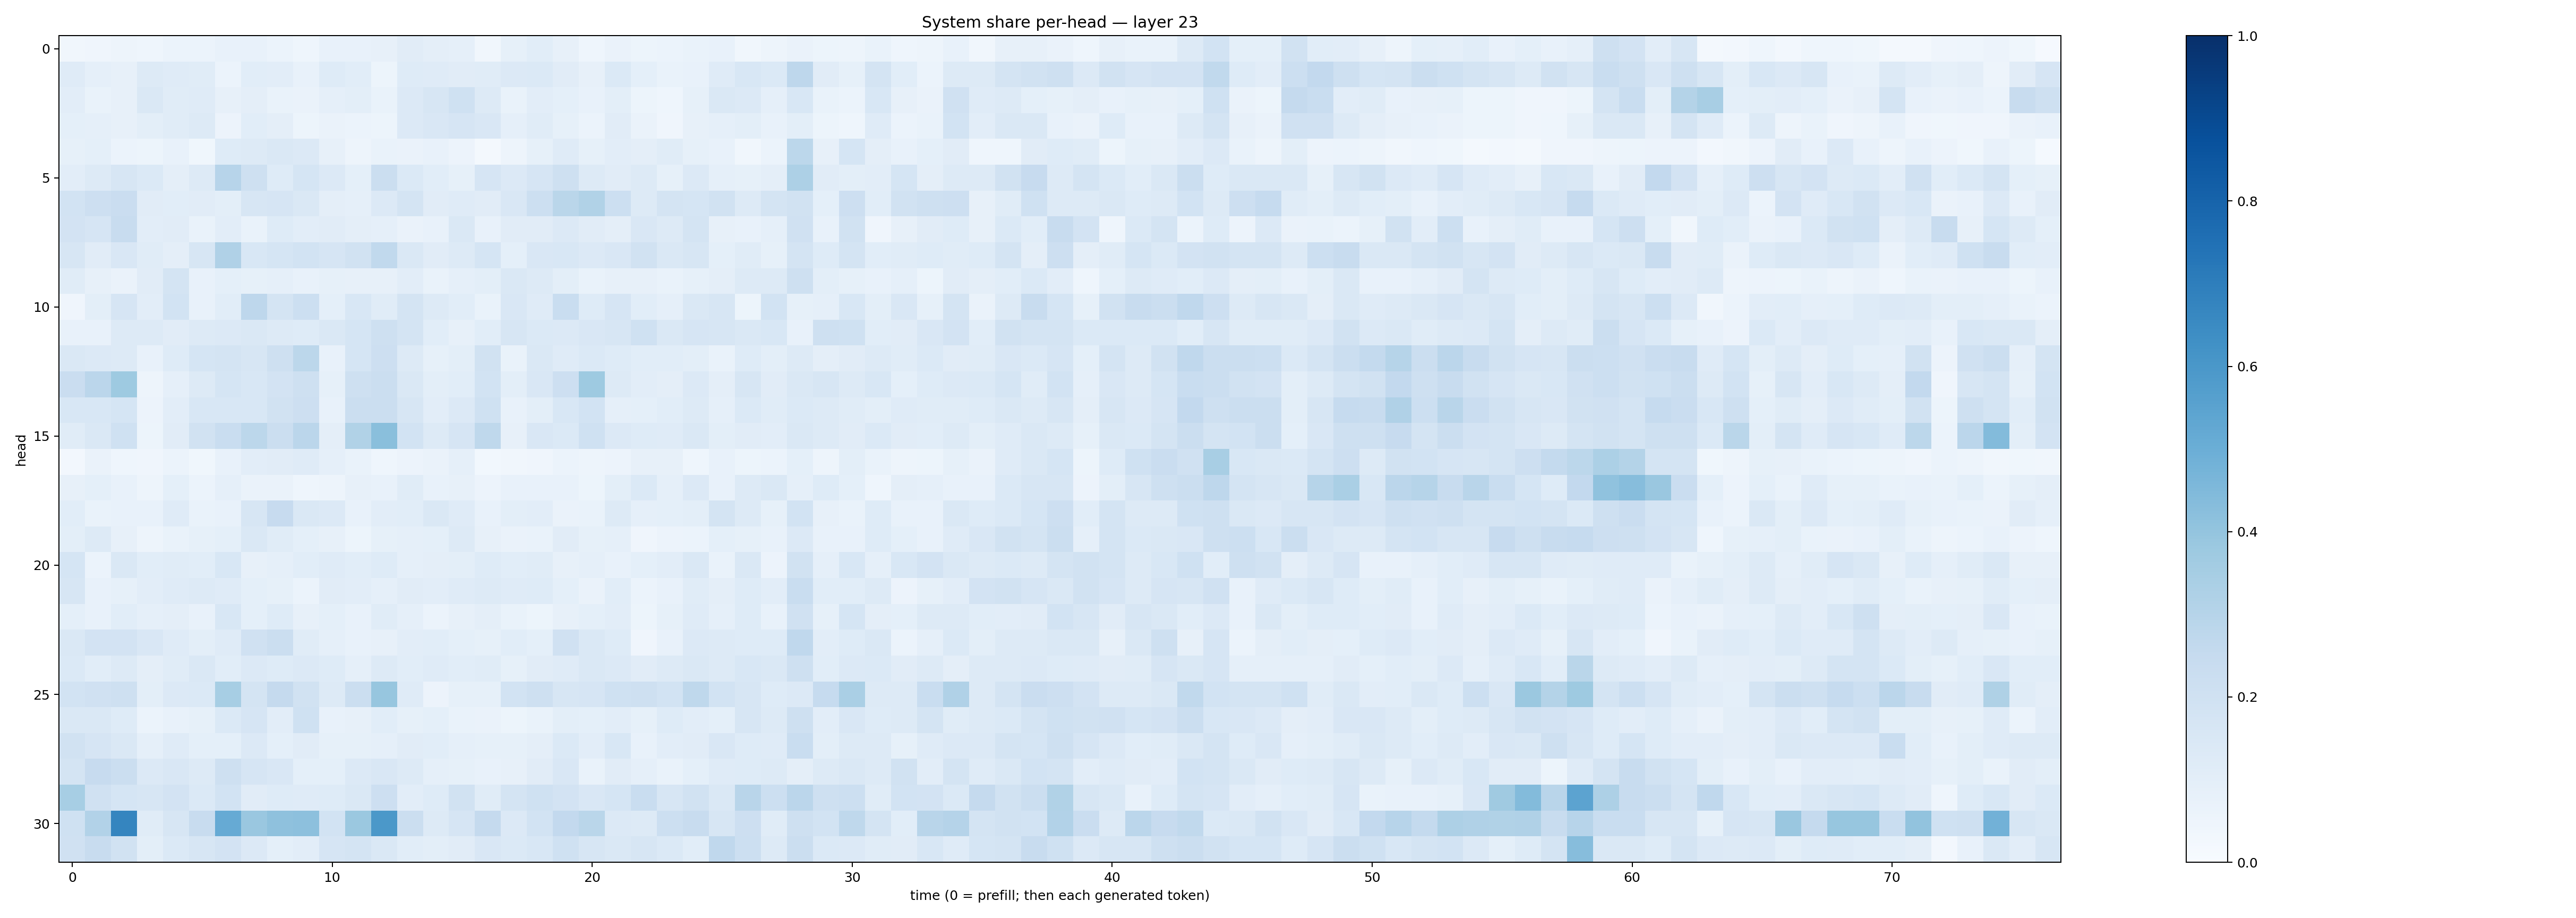

Source data for this figure (header and first rows):
0.033296265, 0.042226486, 0.047346238, 0.045888506, 0.058970083, 0.061662823, 0.0765281, 0.077636816, 0.06055813, 0.043975104, 0.07737577, 0.07586656, 0.0788146, 0.1107117, 0.09626087, 0.086449414, 0.03372657, 0.08307374, 0.109360196, 0.07885536, 0.04523042, 0.06427994, 0.050788116, 0.059340905
0.1207, 0.08933, 0.07951, 0.1259, 0.1191, 0.1149, 0.06137, 0.1061, 0.1051, 0.07309, 0.1221, 0.1067, 0.05267, 0.1218, 0.1203, 0.1117, 0.1171, 0.1338, 0.1391, 0.1127, 0.07987, 0.1402, 0.09122, 0.06713
0.1024, 0.06843, 0.08033, 0.1416, 0.1159, 0.1179, 0.08076, 0.09712, 0.06824, 0.06362, 0.08966, 0.1003, 0.06996, 0.1344, 0.158, 0.2008, 0.131, 0.06806, 0.1042, 0.09033, 0.07559, 0.1011, 0.05142, 0.0454
0.09127, 0.08634, 0.07946, 0.1004, 0.116, 0.1269, 0.0559, 0.1074, 0.09644, 0.0544, 0.06522, 0.05995, 0.05241, 0.1348, 0.1523, 0.1643, 0.1508, 0.08673, 0.1147, 0.08271, 0.05874, 0.112, 0.06304, 0.04256
0.08341, 0.09291, 0.06163, 0.05389, 0.07251, 0.03858, 0.1248, 0.1274, 0.1467, 0.1367, 0.08139, 0.0477, 0.06804, 0.06291, 0.07061, 0.05556, 0.02204, 0.04721, 0.08477, 0.1206, 0.08524, 0.1029, 0.09725, 0.1152
0.1052, 0.1276, 0.1578, 0.1398, 0.0963, 0.1252, 0.2932, 0.2031, 0.1238, 0.168, 0.1331, 0.09009, 0.2216, 0.1394, 0.1065, 0.08494, 0.1664, 0.1363, 0.1679, 0.2103, 0.1306, 0.1109, 0.1285, 0.08332
0.1842, 0.2127, 0.2278, 0.1095, 0.1056, 0.1125, 0.1012, 0.1573, 0.1675, 0.1454, 0.09708, 0.08615, 0.1342, 0.1749, 0.1128, 0.1192, 0.1111, 0.1519, 0.2164, 0.2877, 0.3143, 0.2183, 0.1261, 0.178
0.1807, 0.1657, 0.2345, 0.1017, 0.1132, 0.06873, 0.1042, 0.06886, 0.1242, 0.1024, 0.113, 0.09679, 0.08669, 0.06351, 0.07605, 0.147, 0.07604, 0.1096, 0.111, 0.1363, 0.1097, 0.0952, 0.1506, 0.1312
0.1587, 0.1102, 0.1514, 0.1151, 0.09719, 0.157, 0.3197, 0.1552, 0.1713, 0.1863, 0.1653, 0.1894, 0.2636, 0.1432, 0.1104, 0.1306, 0.1686, 0.09017, 0.1487, 0.1544, 0.1357, 0.151, 0.1904, 0.142
0.1172, 0.07971, 0.06399, 0.1114, 0.1754, 0.07505, 0.09162, 0.08565, 0.08742, 0.07619, 0.08333, 0.0818, 0.0808, 0.1044, 0.07002, 0.08613, 0.1, 0.1458, 0.1258, 0.1001, 0.0665, 0.07823, 0.07903, 0.06926
0.04196, 0.1011, 0.1641, 0.1043, 0.1841, 0.07209, 0.1074, 0.2755, 0.176, 0.2183, 0.09245, 0.1526, 0.1166, 0.1736, 0.1315, 0.1071, 0.06776, 0.1517, 0.1198, 0.2327, 0.125, 0.1678, 0.106, 0.08905
0.07688, 0.07173, 0.1289, 0.1287, 0.1126, 0.1266, 0.1331, 0.1483, 0.1253, 0.125, 0.1452, 0.17, 0.2038, 0.1745, 0.1094, 0.08051, 0.109, 0.1609, 0.1369, 0.1334, 0.1506, 0.1619, 0.2018, 0.1458
0.145, 0.1344, 0.1306, 0.07737, 0.1213, 0.1716, 0.1756, 0.1633, 0.207, 0.2775, 0.07459, 0.1691, 0.2125, 0.1309, 0.08329, 0.1002, 0.1889, 0.0701, 0.1411, 0.1211, 0.1394, 0.1227, 0.1068, 0.1092
0.2301, 0.2848, 0.375, 0.05005, 0.0872, 0.1302, 0.169, 0.1548, 0.181, 0.2048, 0.08476, 0.2072, 0.2244, 0.1443, 0.09902, 0.1091, 0.1869, 0.09825, 0.1516, 0.2139, 0.3723, 0.1283, 0.1054, 0.09707
0.1559, 0.1538, 0.1685, 0.05539, 0.1021, 0.1536, 0.1544, 0.155, 0.1898, 0.2124, 0.07571, 0.2236, 0.2195, 0.1625, 0.1029, 0.1343, 0.2003, 0.07667, 0.1001, 0.1544, 0.1861, 0.08829, 0.09089, 0.1084
0.1156, 0.1469, 0.203, 0.0539, 0.1113, 0.1927, 0.2321, 0.2795, 0.2198, 0.2827, 0.09594, 0.3146, 0.423, 0.1846, 0.1263, 0.1651, 0.2718, 0.07874, 0.1499, 0.1403, 0.2003, 0.1333, 0.1245, 0.1173
0.02567, 0.06547, 0.04469, 0.0398, 0.05958, 0.03677, 0.07804, 0.1031, 0.1125, 0.1173, 0.08653, 0.07027, 0.04644, 0.05818, 0.06515, 0.08969, 0.0278, 0.03311, 0.04267, 0.06064, 0.04994, 0.05803, 0.07937, 0.07974
0.0804, 0.09185, 0.07287, 0.04725, 0.09288, 0.05959, 0.0889, 0.06338, 0.06285, 0.04615, 0.0483, 0.082, 0.07153, 0.1149, 0.07732, 0.07895, 0.05763, 0.07332, 0.07639, 0.07798, 0.05096, 0.09968, 0.1379, 0.08621
0.1094, 0.07016, 0.07209, 0.07778, 0.1182, 0.06743, 0.07401, 0.1602, 0.2459, 0.1471, 0.1363, 0.07055, 0.1025, 0.1065, 0.1479, 0.1202, 0.07087, 0.09837, 0.1041, 0.06359, 0.06873, 0.128, 0.08715, 0.09253
0.1005, 0.1257, 0.08015, 0.05012, 0.06697, 0.08236, 0.09053, 0.141, 0.1143, 0.09117, 0.08173, 0.05458, 0.08407, 0.0895, 0.0909, 0.1277, 0.07919, 0.06524, 0.07017, 0.1116, 0.08515, 0.08902, 0.04025, 0.05489
0.1683, 0.06175, 0.1461, 0.1085, 0.1163, 0.106, 0.1548, 0.07883, 0.08941, 0.1084, 0.119, 0.1056, 0.1224, 0.08812, 0.09544, 0.09855, 0.1212, 0.1081, 0.1171, 0.07824, 0.08708, 0.07712, 0.09257, 0.1048
0.1581, 0.07283, 0.08527, 0.1019, 0.1209, 0.1277, 0.1198, 0.09226, 0.08394, 0.0595, 0.1132, 0.102, 0.08707, 0.1104, 0.1041, 0.1192, 0.1265, 0.1192, 0.1244, 0.09054, 0.06351, 0.1084, 0.06047, 0.07147
0.09071, 0.07734, 0.1083, 0.08672, 0.09663, 0.07687, 0.1534, 0.091, 0.1227, 0.08105, 0.09071, 0.07119, 0.1142, 0.08654, 0.06009, 0.08133, 0.09759, 0.068, 0.05083, 0.08022, 0.09275, 0.1048, 0.0538, 0.08459
0.1437, 0.1832, 0.183, 0.1486, 0.1205, 0.09955, 0.1185, 0.1954, 0.2201, 0.1146, 0.08773, 0.07087, 0.07927, 0.1044, 0.1076, 0.09316, 0.08472, 0.1064, 0.0932, 0.1976, 0.1417, 0.1238, 0.04033, 0.07187
0.1369, 0.1083, 0.1284, 0.09483, 0.1137, 0.1479, 0.106, 0.1338, 0.1239, 0.1358, 0.1244, 0.08978, 0.1264, 0.1079, 0.1201, 0.1076, 0.1139, 0.08231, 0.1102, 0.1191, 0.1418, 0.1347, 0.1121, 0.1293
0.1841, 0.1986, 0.2059, 0.09951, 0.1343, 0.1369, 0.3438, 0.1743, 0.2528, 0.1902, 0.1314, 0.2195, 0.391, 0.1178, 0.05773, 0.08253, 0.08303, 0.1843, 0.2099, 0.1638, 0.1677, 0.1993, 0.2051, 0.1868
0.1437, 0.1456, 0.1249, 0.06238, 0.0759, 0.08247, 0.1371, 0.1653, 0.1026, 0.1997, 0.07086, 0.07965, 0.1089, 0.08405, 0.09257, 0.06651, 0.06415, 0.05234, 0.06866, 0.1001, 0.09206, 0.1017, 0.08248, 0.1216
0.1877, 0.1676, 0.1419, 0.08843, 0.1188, 0.09004, 0.09314, 0.1334, 0.09326, 0.1122, 0.08344, 0.08232, 0.08729, 0.1122, 0.1066, 0.08941, 0.08295, 0.08312, 0.09609, 0.1386, 0.1032, 0.155, 0.07279, 0.1023
0.1791, 0.2438, 0.2191, 0.1356, 0.1523, 0.1262, 0.2087, 0.1667, 0.1485, 0.09115, 0.09262, 0.1336, 0.1492, 0.1264, 0.08953, 0.08428, 0.077, 0.08127, 0.1105, 0.1518, 0.06832, 0.1116, 0.08925, 0.06732
0.3464, 0.1961, 0.1688, 0.1589, 0.1802, 0.1402, 0.1865, 0.1115, 0.1228, 0.1204, 0.1238, 0.1465, 0.2129, 0.1055, 0.1238, 0.1922, 0.1145, 0.179, 0.2006, 0.1831, 0.1521, 0.1681, 0.232, 0.1592
0.1997, 0.3101, 0.6717, 0.116, 0.1571, 0.2394, 0.5156, 0.3842, 0.4108, 0.4155, 0.1854, 0.3826, 0.5974, 0.2227, 0.1305, 0.1668, 0.2532, 0.1355, 0.1864, 0.2598, 0.2872, 0.135, 0.1294, 0.2168
0.197, 0.2408, 0.1918, 0.09791, 0.1398, 0.1605, 0.1812, 0.135, 0.09371, 0.1019, 0.167, 0.1761, 0.1427, 0.1089, 0.09796, 0.1104, 0.1492, 0.1377, 0.1526, 0.2, 0.1639, 0.1425, 0.1601, 0.1385
